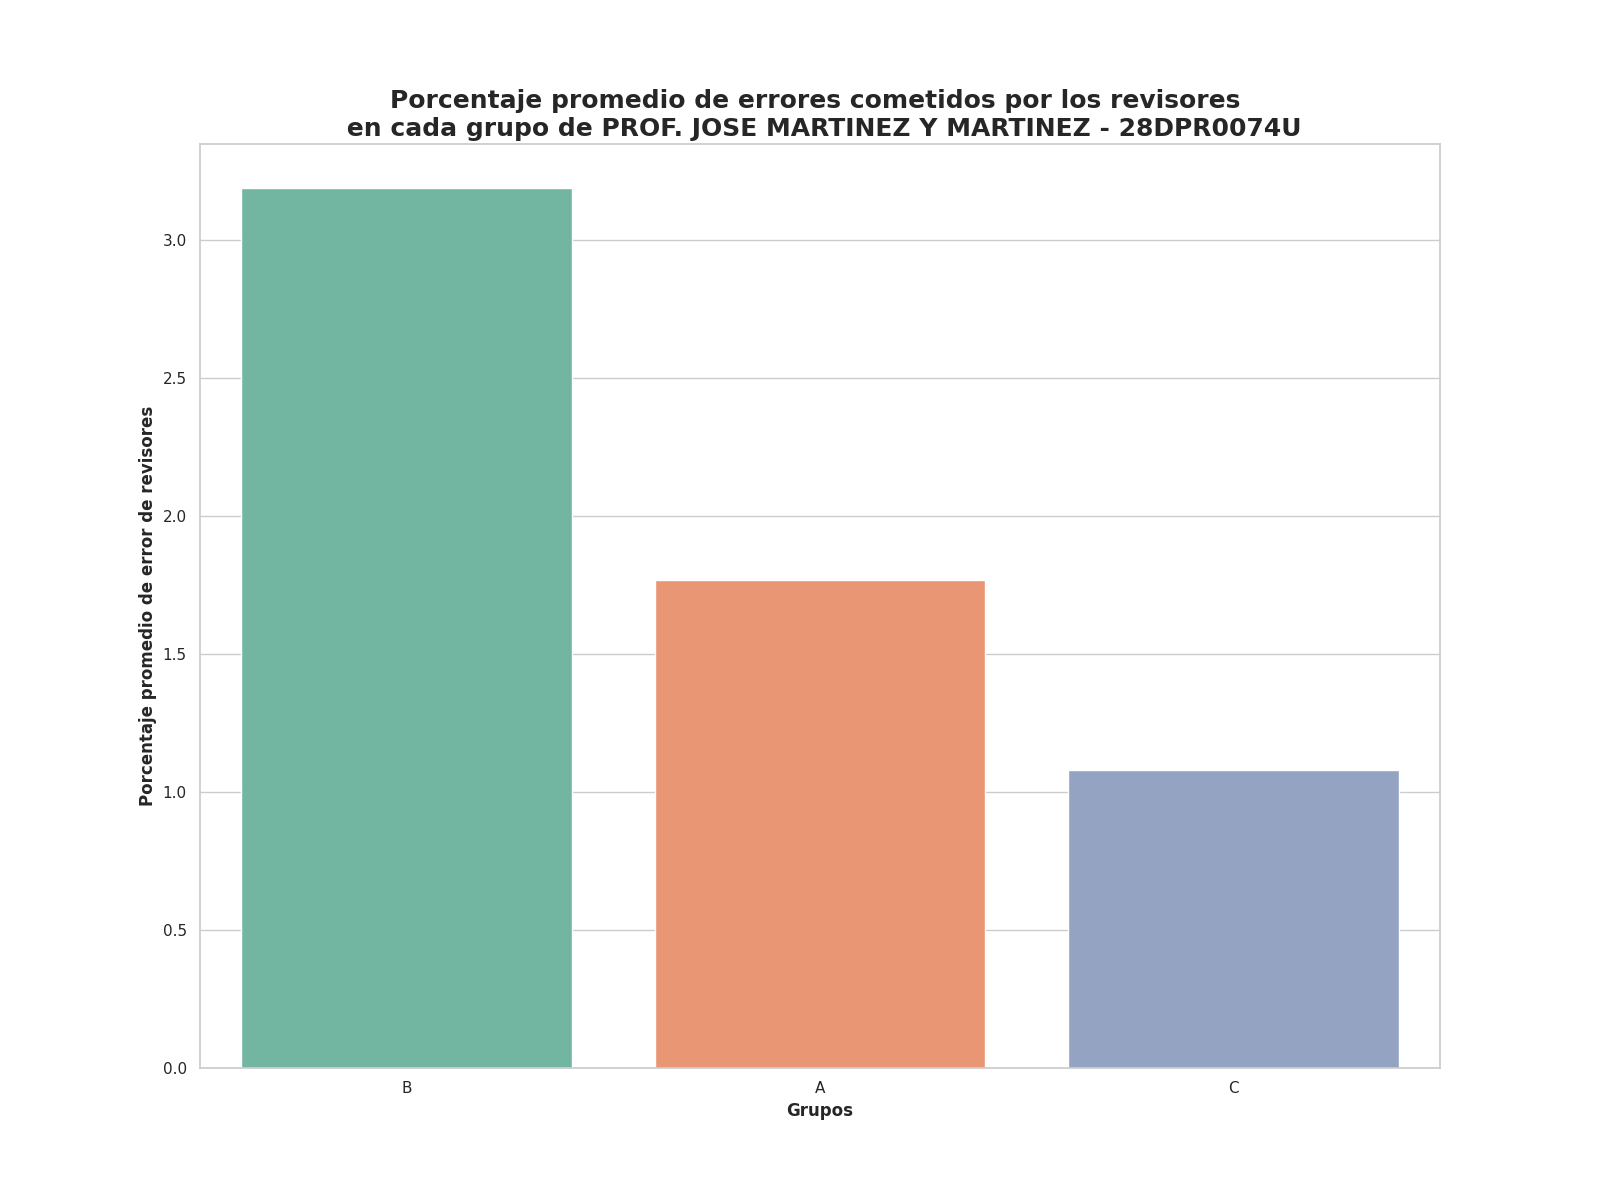

Data behind this chart, as committed beside it:
Grupo, Porcentaje promedio de errores
B, 3.19
A, 1.77
C, 1.08
